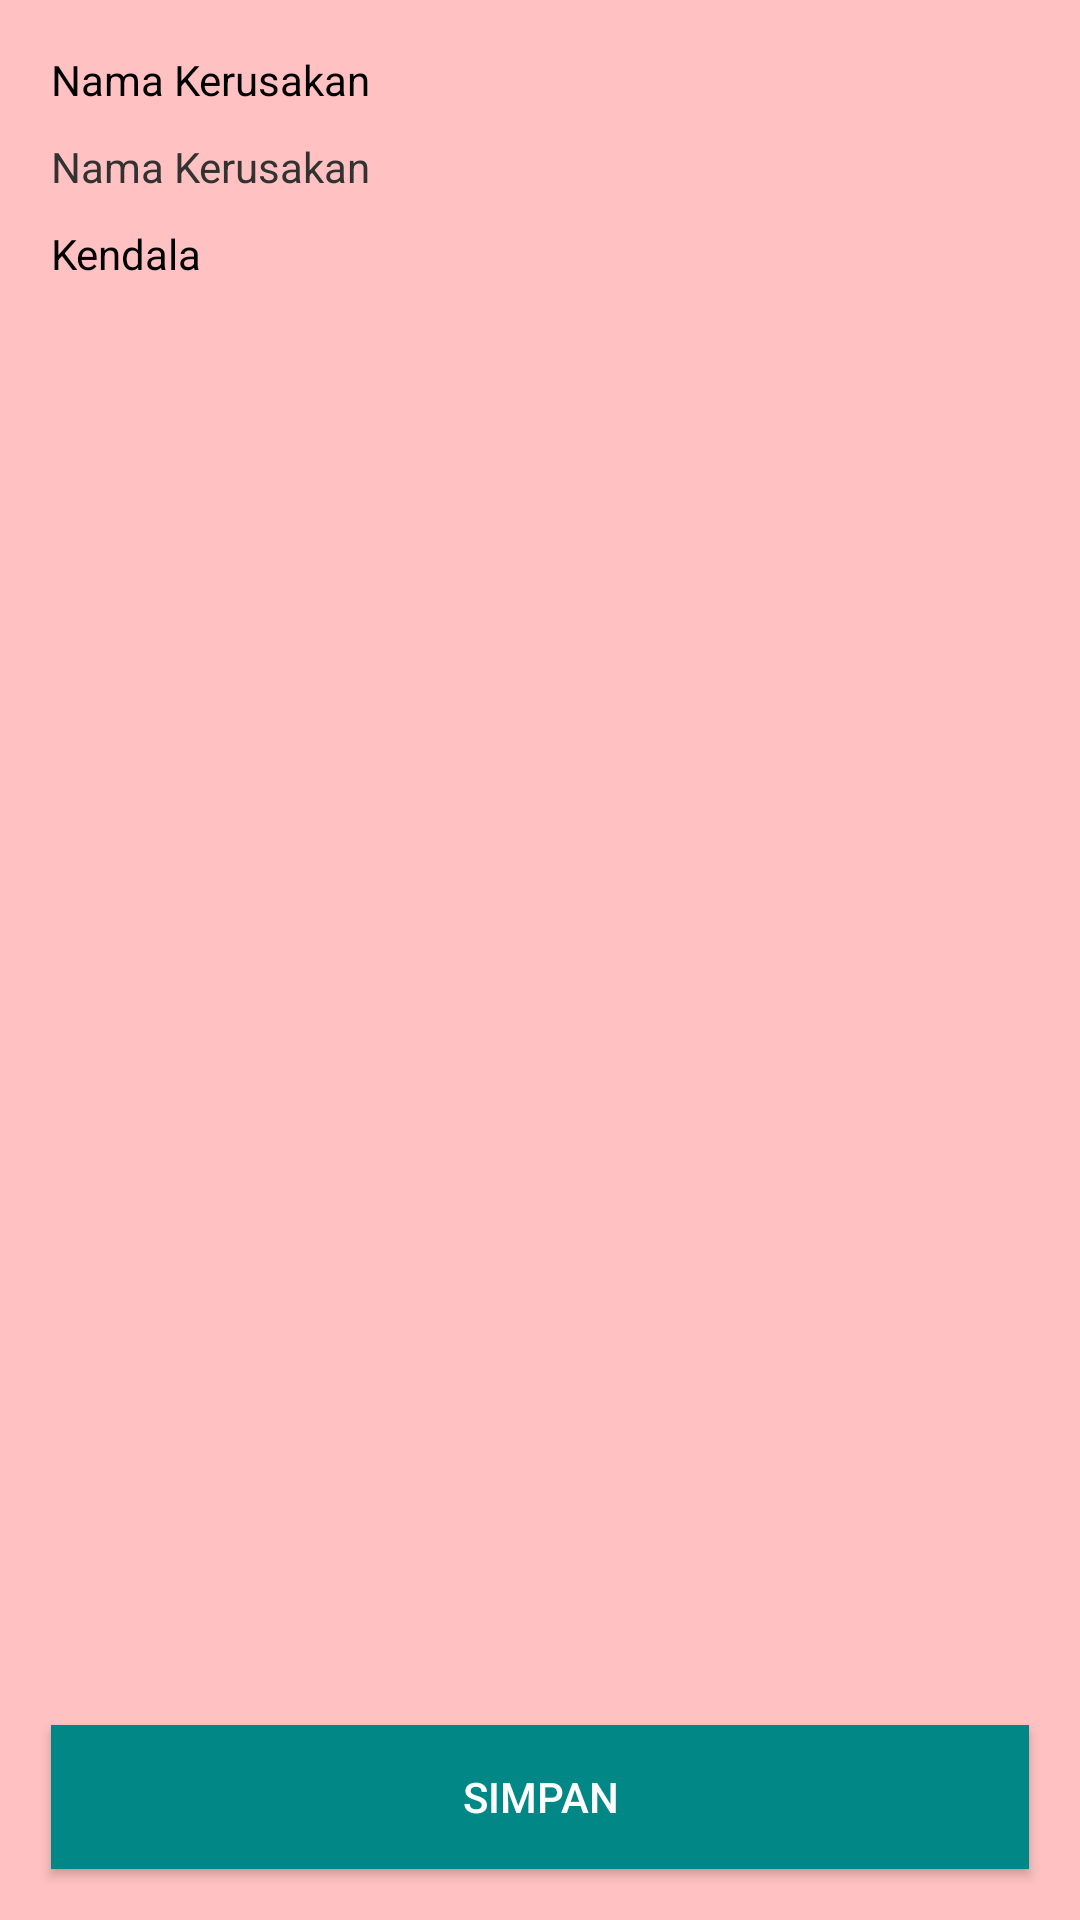

This screen was rendered from an Android layout file. Write that file and the resources it references.
<!-- AndroidManifest.xml: application theme Theme.SPHondaBeAT -->
<!-- res/layout/activity_aturan_edit.xml -->
<?xml version="1.0" encoding="utf-8"?>
<LinearLayout xmlns:android="http://schemas.android.com/apk/res/android"
    android:layout_width="match_parent"
    android:layout_height="match_parent"
    xmlns:app="http://schemas.android.com/apk/res-auto"
    android:background="@color/light_red"
    android:gravity="center|top"
    android:orientation="vertical"
    android:padding="12dp">

    <TextView
        android:layout_width="match_parent"
        android:layout_height="wrap_content"
        android:layout_margin="5dp"
        android:text="@string/nama_kerusakan"
        android:textColor="@color/black" />

    <TextView
        android:id="@+id/tv_nama_kerusakan"
        android:layout_width="match_parent"
        android:layout_height="wrap_content"
        android:layout_margin="5dp"
        android:text="@string/nama_kerusakan"
        android:textColor="@color/charcoal" />

    <TextView
        android:layout_width="match_parent"
        android:layout_height="wrap_content"
        android:layout_margin="5dp"
        android:text="@string/kendala"
        android:textColor="@color/black" />

    <ListView
        android:id="@+id/lv_gejala"
        android:layout_width="match_parent"
        android:layout_height="0dp"
        android:layout_margin="5dp"
        android:layout_weight="1" />

    <Button
        android:id="@+id/btn_simpan"
        android:layout_width="match_parent"
        android:layout_height="wrap_content"
        android:layout_marginStart="5dp"
        android:layout_marginTop="10dp"
        android:layout_marginEnd="5dp"
        android:layout_marginBottom="5dp"
        android:background="@color/red_700"
        android:text="@string/simpan"
        android:textColor="@color/white"
        app:backgroundTint="@color/teal_700" />

</LinearLayout>
<!-- resources referenced by this layout -->
<resources>
  <color name="black">#FF000000</color>
  <color name="charcoal">#323232</color>
  <color name="light_red">#FFC1C1</color>
  <color name="red_700">#D32F2F</color>
  <color name="teal_700">#FF018786</color>
  <color name="white">#FFFFFFFF</color>
  <string name="kendala">Kendala</string>
  <string name="nama_kerusakan">Nama Kerusakan</string>
  <string name="simpan">Simpan</string>
  <style name="Theme.SPHondaBeAT" parent="Theme.MaterialComponents.DayNight.DarkActionBar">
          
          <item name="colorPrimary">@color/red</item>
          <item name="colorPrimaryVariant">@color/red_500</item>
          <item name="colorOnPrimary">@color/white</item>
          
          <item name="colorSecondary">@color/teal_200</item>
          <item name="colorSecondaryVariant">@color/teal_700</item>
          <item name="colorOnSecondary">@color/black</item>
          
          <item name="android:statusBarColor" tools:targetApi="l">?attr/colorPrimaryVariant</item>
          
      </style>
  <color name="red">#FF1616</color>
  <color name="red_500">#F44336</color>
  <color name="teal_200">#FF03DAC5</color>
</resources>
